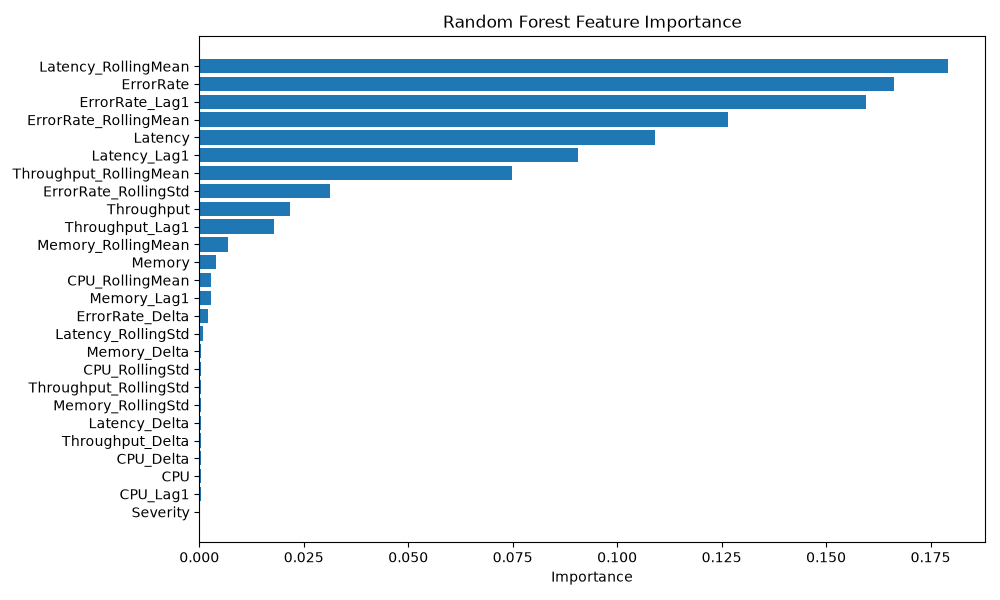

Source data for this figure (header and first rows):
Feature, Importance
Latency_RollingMean, 0.1791
ErrorRate, 0.1663
ErrorRate_Lag1, 0.1595
ErrorRate_RollingMean, 0.1265
Latency, 0.109
Latency_Lag1, 0.09061
Throughput_RollingMean, 0.07483
ErrorRate_RollingStd, 0.03118
Throughput, 0.0218
Throughput_Lag1, 0.01796
Memory_RollingMean, 0.006788
Memory, 0.003926
CPU_RollingMean, 0.002907
Memory_Lag1, 0.002846
ErrorRate_Delta, 0.002104
Latency_RollingStd, 0.0008309
Memory_Delta, 0.000514
CPU_RollingStd, 0.0005025
Throughput_RollingStd, 0.0004928
Memory_RollingStd, 0.0004576
Latency_Delta, 0.0004492
Throughput_Delta, 0.0003555
CPU_Delta, 0.0003427
CPU, 0.0003259
CPU_Lag1, 0.0002936
Severity, 1.0857227147424193e-05
